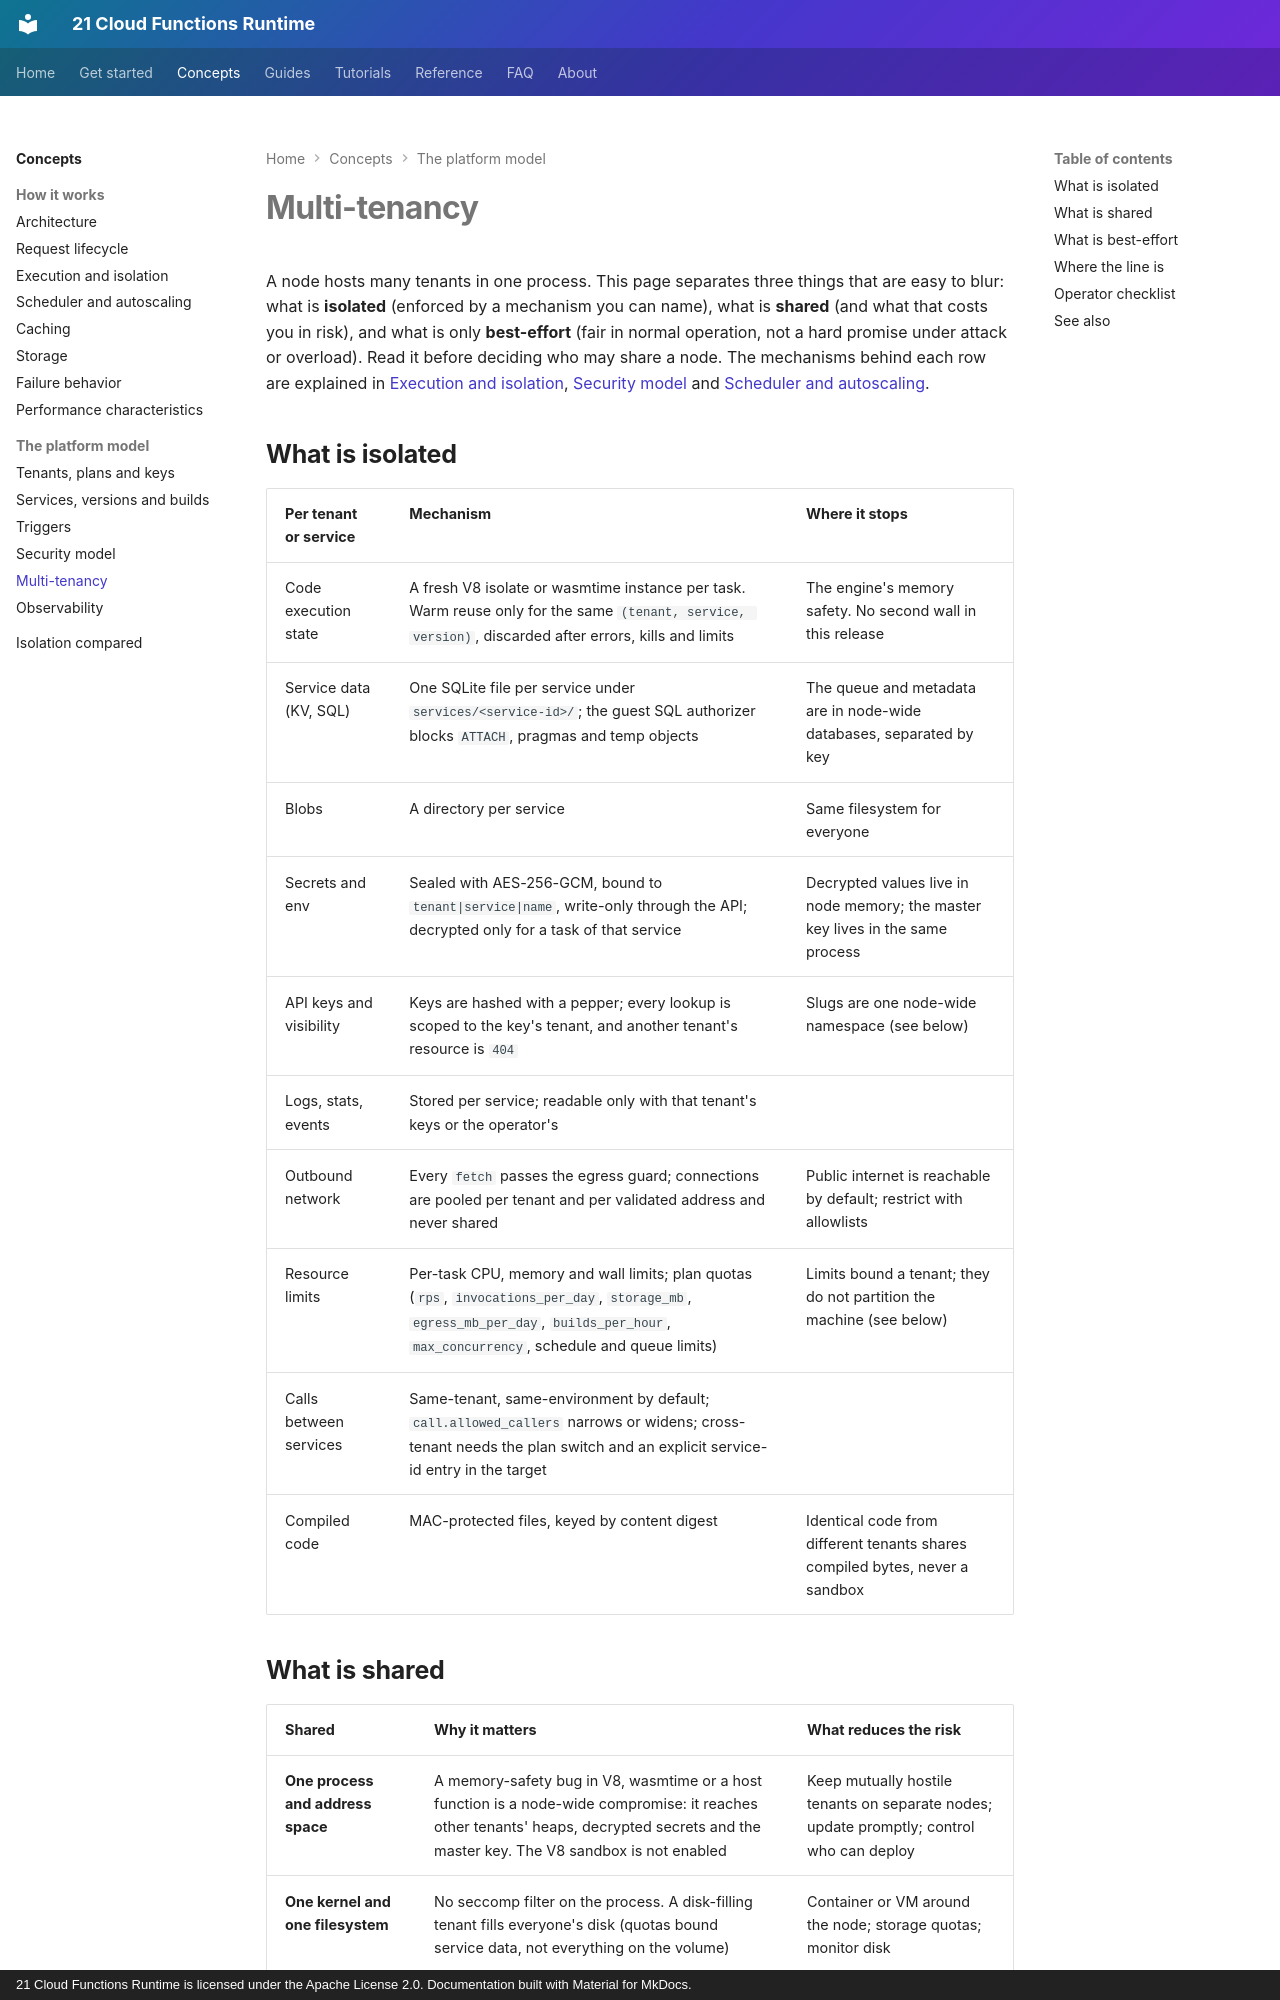

repository: 21-ci/runtime · page: concepts/multi-tenancy/index.html · generator: mkdocs · copyright: 21 Cloud Functions Runtime is licensed under the Apache License 2.0. Documentation built with Material for MkDocs.

---
title: Multi-tenancy
description: What the runtime isolates per tenant and service, what all tenants on a node share, what is best-effort, and a checklist for operators who host other people's code.
---

# Multi-tenancy

A node hosts many tenants in one process. This page separates three things that are easy to blur: what is **isolated**
(enforced by a mechanism you can name), what is **shared** (and what that costs you in risk), and what is only
**best-effort** (fair in normal operation, not a hard promise under attack or overload). Read it before deciding who
may share a node. The mechanisms behind each row are explained in [Execution and isolation](execution.md),
[Security model](security.md) and [Scheduler and autoscaling](scheduler.md).

## What is isolated

| Per tenant or service | Mechanism | Where it stops |
|---|---|---|
| Code execution state | A fresh V8 isolate or wasmtime instance per task. Warm reuse only for the same `(tenant, service, version)`, discarded after errors, kills and limits | The engine's memory safety. No second wall in this release |
| Service data (KV, SQL) | One SQLite file per service under `services/<service-id>/`; the guest SQL authorizer blocks `ATTACH`, pragmas and temp objects | The queue and metadata are in node-wide databases, separated by key |
| Blobs | A directory per service | Same filesystem for everyone |
| Secrets and env | Sealed with AES-256-GCM, bound to `tenant|service|name`, write-only through the API; decrypted only for a task of that service | Decrypted values live in node memory; the master key lives in the same process |
| API keys and visibility | Keys are hashed with a pepper; every lookup is scoped to the key's tenant, and another tenant's resource is `404` | Slugs are one node-wide namespace (see below) |
| Logs, stats, events | Stored per service; readable only with that tenant's keys or the operator's | |
| Outbound network | Every `fetch` passes the egress guard; connections are pooled per tenant and per validated address and never shared | Public internet is reachable by default; restrict with allowlists |
| Resource limits | Per-task CPU, memory and wall limits; plan quotas (`rps`, `invocations_per_day`, `storage_mb`, `egress_mb_per_day`, `builds_per_hour`, `max_concurrency`, schedule and queue limits) | Limits bound a tenant; they do not partition the machine (see below) |
| Calls between services | Same-tenant, same-environment by default; `call.allowed_callers` narrows or widens; cross-tenant needs the plan switch and an explicit service-id entry in the target | |
| Compiled code | MAC-protected files, keyed by content digest | Identical code from different tenants shares compiled bytes, never a sandbox |
